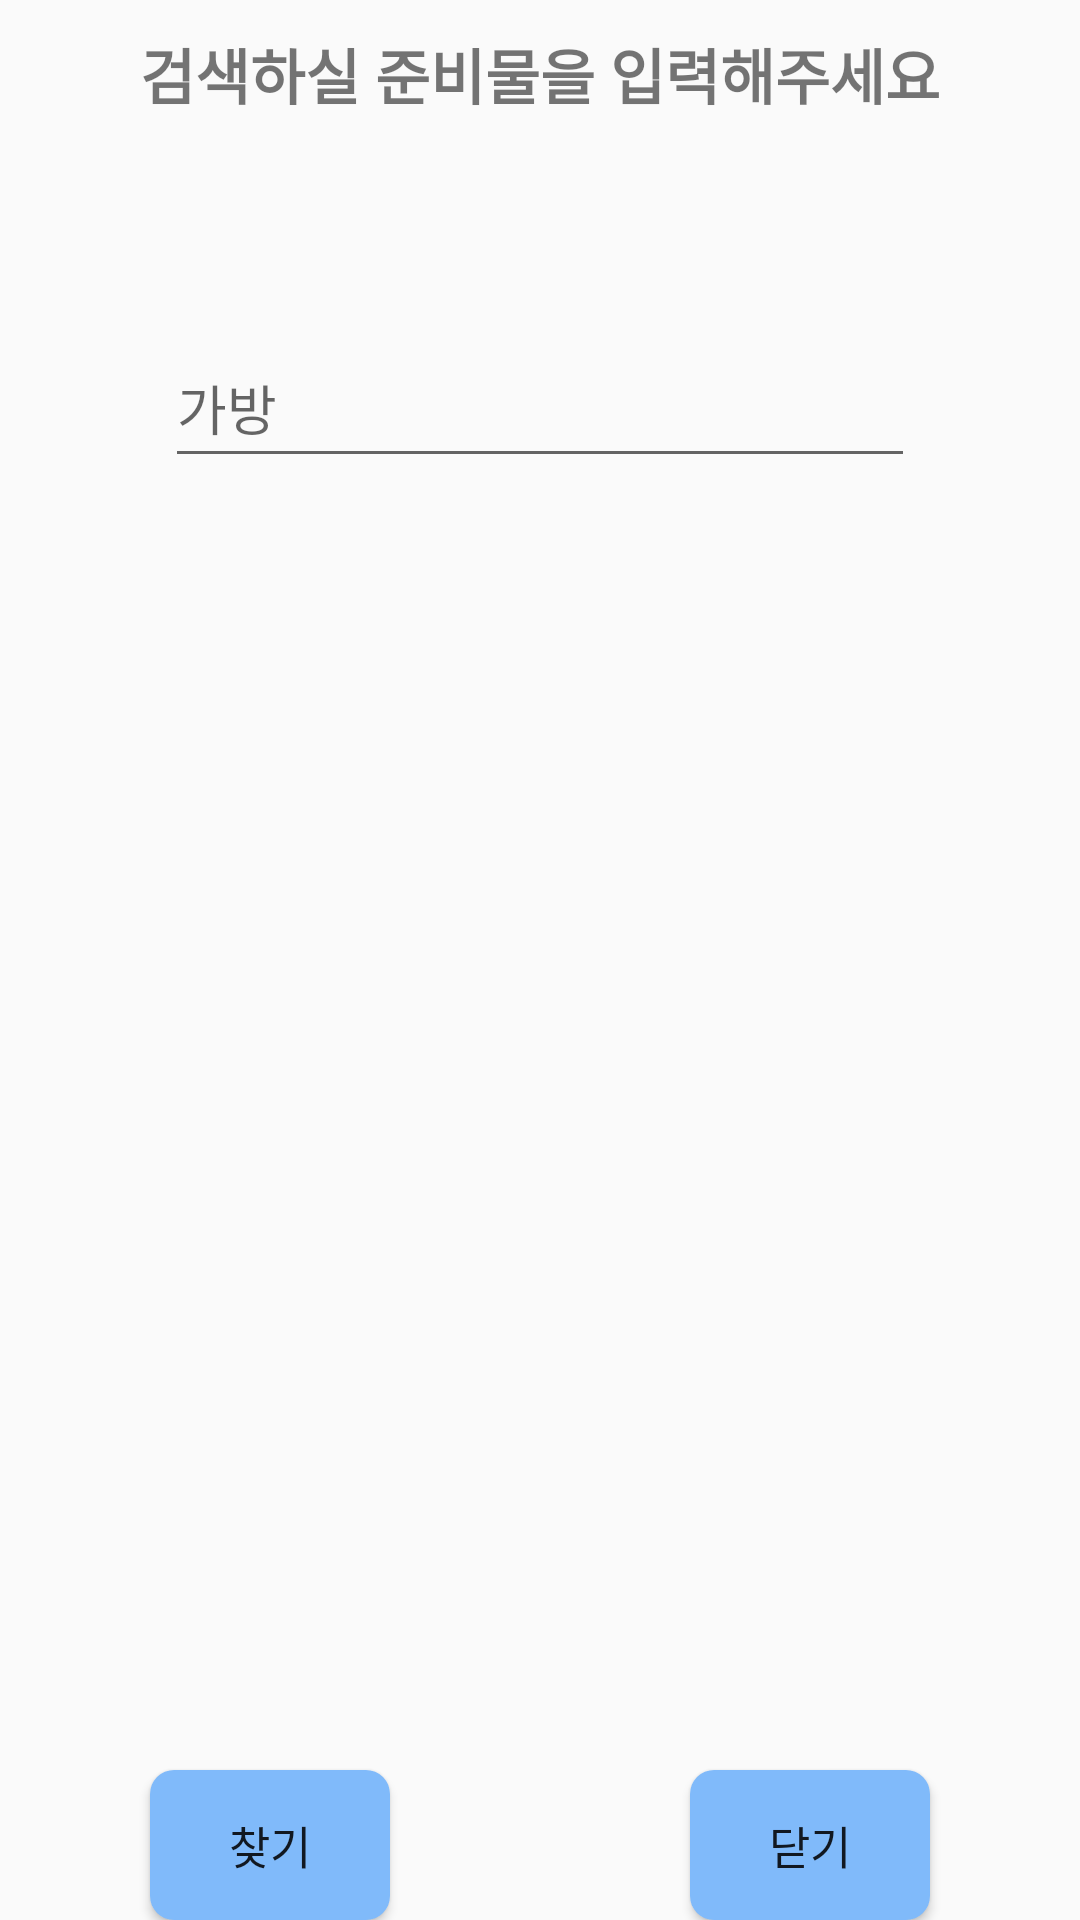

Android layout source for this screen:
<!-- AndroidManifest.xml: application theme AppTheme -->
<!-- res/layout/add_item_dig.xml -->
<?xml version="1.0" encoding="utf-8"?>
<androidx.constraintlayout.widget.ConstraintLayout xmlns:android="http://schemas.android.com/apk/res/android"
    xmlns:app="http://schemas.android.com/apk/res-auto"
    xmlns:tools="http://schemas.android.com/tools"
    android:layout_gravity="center|top"
    android:layout_width="300dp"
    android:layout_height="400dp"
    tools:context=".AddItemDig">

    <TextView
        android:id="@+id/add_item_title"
        android:layout_width="wrap_content"
        android:layout_height="wrap_content"
        android:layout_marginTop="10dp"
        android:gravity="center"
        android:text="검색하실 준비물을 입력해주세요"
        android:textSize="20sp"
        android:textStyle="bold"
        app:layout_constraintEnd_toEndOf="parent"
        app:layout_constraintStart_toStartOf="parent"
        app:layout_constraintTop_toTopOf="parent" />

    <EditText
        android:id="@+id/add_item_dig_item"
        android:layout_width="250dp"
        android:layout_height="50sp"
        android:layout_marginTop="70dp"
        android:hint="가방"
        app:layout_constraintEnd_toEndOf="parent"
        app:layout_constraintStart_toStartOf="parent"
        app:layout_constraintTop_toBottomOf="@+id/add_item_title" />

    <TextView
        android:id="@+id/add_item_dig_item_find"
        android:layout_width="wrap_content"
        android:layout_height="wrap_content"
        android:visibility="invisible"
        android:textSize="25sp"
        android:layout_marginTop="55dp"
        app:layout_constraintEnd_toEndOf="parent"
        app:layout_constraintStart_toStartOf="parent"
        app:layout_constraintTop_toBottomOf="@+id/add_item_dig_item" />

    <Button
        android:id="@+id/button_find"
        android:layout_width="80dp"
        android:layout_height="50dp"
        android:background="@drawable/style_btn_login"
        android:text="찾기"
        android:textSize="15dp"
        android:layout_marginLeft="50dp"
        app:layout_constraintBottom_toBottomOf="parent"
        app:layout_constraintStart_toStartOf="parent" />
    <Button
        android:id="@+id/button_Close"
        android:layout_width="80dp"
        android:layout_height="50dp"
        android:layout_marginRight="50dp"
        android:background="@drawable/style_btn_login"
        android:text="닫기"
        android:textSize="15dp"
        app:layout_constraintBottom_toBottomOf="parent"
        app:layout_constraintEnd_toEndOf="parent"
         />


</androidx.constraintlayout.widget.ConstraintLayout>
<!-- resources referenced by this layout -->
<resources>
  <!-- drawable style_btn_login (drawable) -->
  <?xml version="1.0" encoding="utf-8"?>
  <selector xmlns:android="http://schemas.android.com/apk/res/android">
      <item android:state_enabled="false">
          <shape>
              <solid android:color="#80bafa"></solid>
              <corners android:radius="8dp"></corners>
              <size
                  android:width="334dp"
                  android:height="40dp"
                  />
             
          </shape>
      </item>
      <item android:state_pressed="true">
          <shape>
              <solid android:color="#8080BAFA"></solid>
              <corners android:radius="8dp"></corners>
              <size
                  android:width="334dp"
                  android:height="40dp"
                  />
  
  
          </shape>
      </item>
  </selector>
  <style name="AppTheme" parent="Theme.AppCompat.Light.NoActionBar">
          
          <item name="android:timePickerMode">spinner</item>
          <item name="android:timePickerStyle">@style/SpinnerTimePicker</item>
          <item name="colorPrimary">@color/colorZero</item>
      </style>
  <style name="SpinnerTimePicker" parent="android:Widget.Material.Light.TimePicker">
          <item name="android:timePickerMode">spinner</item>
          <item name="android:headerBackground">#FF5722</item>
          <item name="android:numbersTextColor">#673AB7</item>
          <item name="android:numbersSelectorColor">#FFEB3B</item>
          <item name="android:numbersBackgroundColor">#61E761</item>
          <item name="android:background">#FFC107</item>
      </style>
  <color name="colorZero">#00FFFFFF</color>
</resources>
